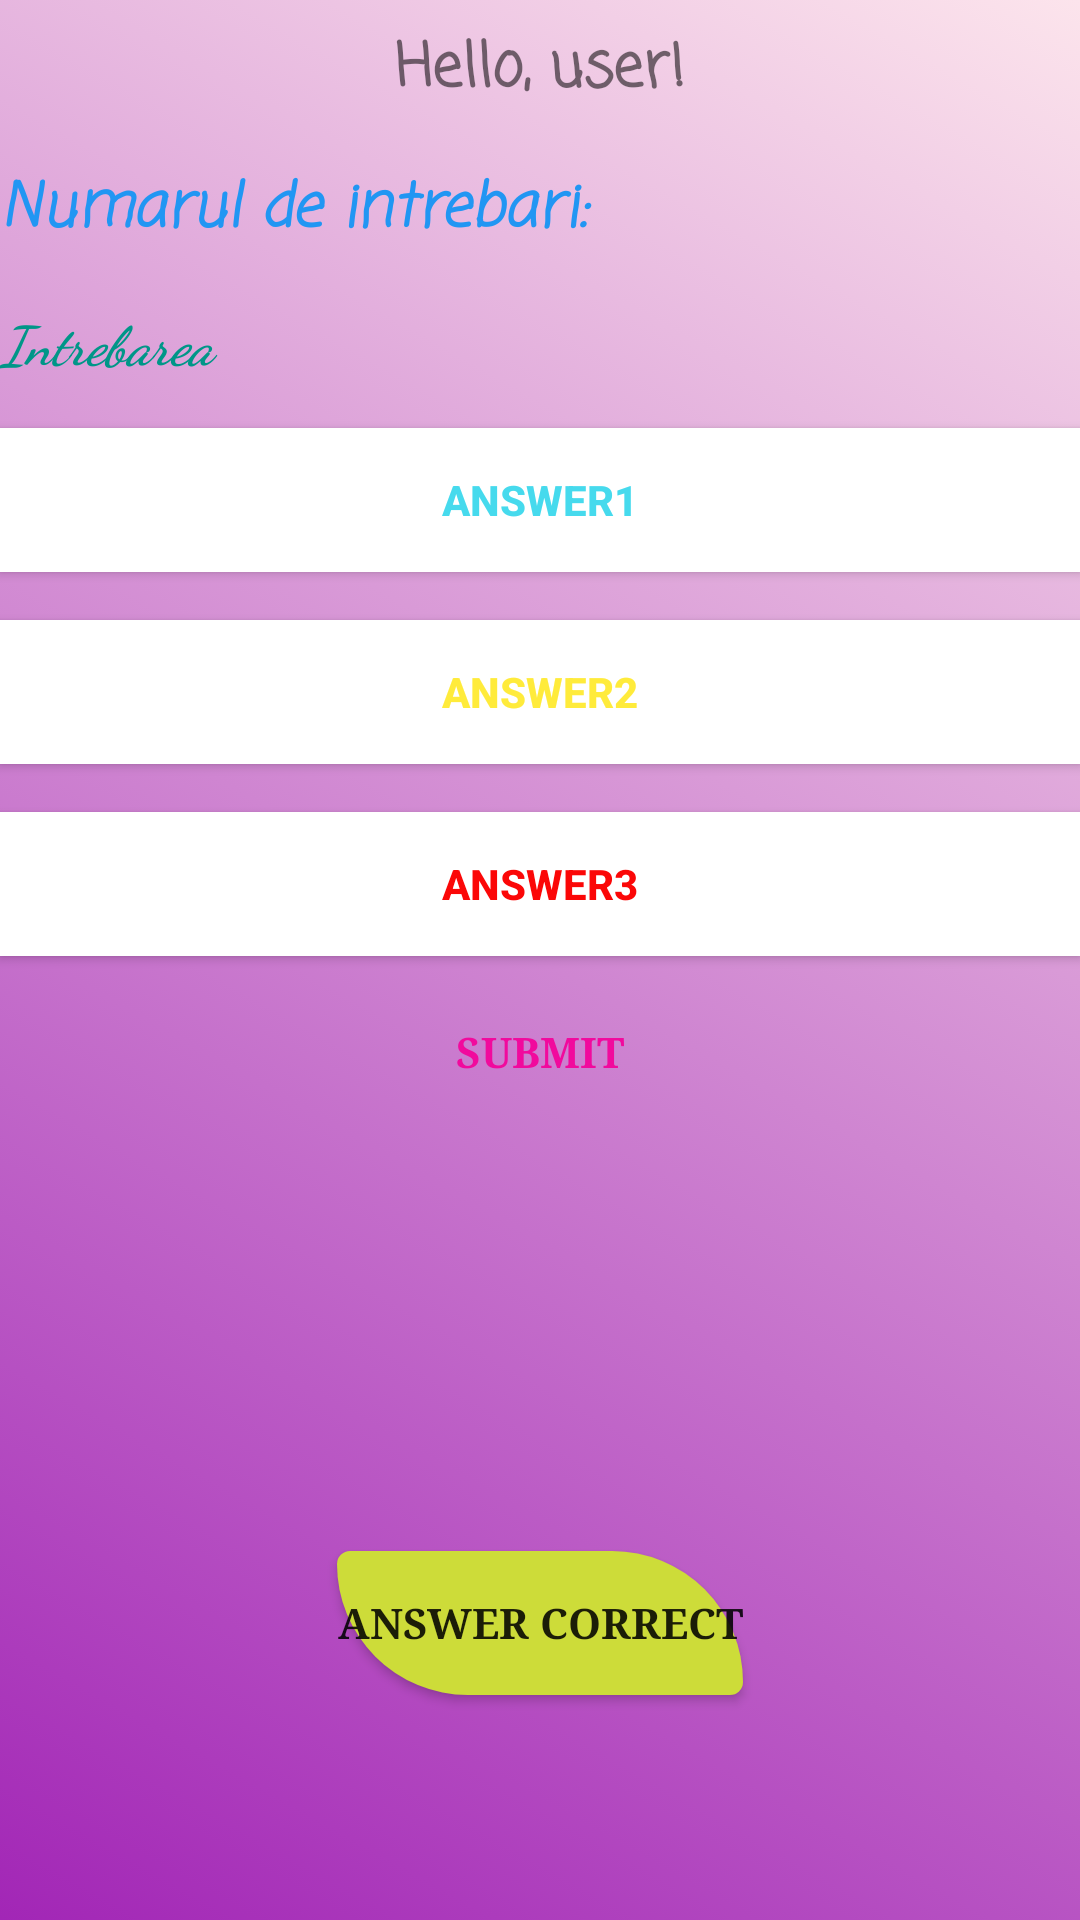

The Android layout XML behind this screen, and the referenced resources:
<!-- AndroidManifest.xml: application theme Theme.Tema3Dam -->
<!-- res/layout/activity_quiz.xml -->
<?xml version="1.0" encoding="utf-8"?>
<androidx.constraintlayout.widget.ConstraintLayout xmlns:android="http://schemas.android.com/apk/res/android"
    xmlns:app="http://schemas.android.com/apk/res-auto"
    xmlns:tools="http://schemas.android.com/tools"
    android:layout_width="match_parent"
    android:layout_height="match_parent"
    tools:context=".QuizActivity"
    android:background="@drawable/listcolorbackground"

    android:id="@+id/quizBackground">

     <TextView
    android:layout_width="wrap_content"
    android:layout_height="wrap_content"
    android:id="@+id/popescu_georgiana_txtview_hellouser"
    app:layout_constraintStart_toStartOf="parent"
    app:layout_constraintEnd_toEndOf="parent"
    app:layout_constraintTop_toTopOf="parent"
    android:text="@string/hello_user"
    android:textStyle="bold"
    android:fontFamily="casual"
    android:textSize="20sp"
    android:layout_marginTop="8dp"/>

    <TextView
        android:id="@+id/popescu_georgiana_quiz_txtview_totalquestions"
        android:layout_width="match_parent"
        android:layout_height="wrap_content"
        android:layout_marginTop="16dp"
        android:fontFamily="casual"
        android:textColor="#2196F3"
        android:text="@string/numarul_de_intrebari"
        android:textStyle="bold|italic"
        android:textSize="20sp"
        app:layout_constraintEnd_toEndOf="parent"
        app:layout_constraintStart_toStartOf="parent"
        app:layout_constraintTop_toBottomOf="@+id/popescu_georgiana_txtview_hellouser" />

    <TextView
        android:id="@+id/popescu_georgiana_quiz_txtview_question"
        android:layout_width="match_parent"
        android:layout_height="wrap_content"
        android:layout_marginTop="16dp"
        android:fontFamily="cursive"
        android:textSize="18sp"
        android:text="@string/intrebarea"
        android:textColor="#009688"
        android:textStyle="bold|italic"
        app:layout_constraintEnd_toEndOf="parent"
        app:layout_constraintStart_toStartOf="parent"
        app:layout_constraintTop_toBottomOf="@+id/popescu_georgiana_quiz_txtview_totalquestions" />
    <androidx.appcompat.widget.AppCompatButton
        android:layout_width="match_parent"
        android:layout_height="wrap_content"
        android:id="@+id/popescu_georgiana_quiz_btnAnswer1"
        app:layout_constraintStart_toStartOf="parent"
        app:layout_constraintEnd_toEndOf="parent"
        app:layout_constraintTop_toBottomOf="@+id/popescu_georgiana_quiz_txtview_question"
        android:text="@string/answer1"
        android:textColor="#46DAED"
        android:textStyle="bold"
        android:background="@color/white"
        android:layout_marginTop="16dp"
        android:layout_marginBottom="16dp"

       />
    <androidx.appcompat.widget.AppCompatButton
        android:layout_width="match_parent"
        android:layout_height="wrap_content"
        android:id="@+id/popescu_georgiana_quiz_btnAnswer2"
        app:layout_constraintStart_toStartOf="parent"
        app:layout_constraintEnd_toEndOf="parent"
        app:layout_constraintTop_toBottomOf="@+id/popescu_georgiana_quiz_btnAnswer1"
        android:text="@string/answer2"
        android:textColor="#FFEB3B"
        android:textStyle="bold"
        android:background="@color/white"

        android:layout_marginTop="16dp"
        android:layout_marginBottom="16dp"/>

    <androidx.appcompat.widget.AppCompatButton
        android:layout_width="match_parent"
        android:layout_height="wrap_content"
        android:layout_marginTop="16dp"
        android:layout_marginBottom="16dp"
        android:id="@+id/popescu_georgiana_quiz_btnAnswer3"
        app:layout_constraintStart_toStartOf="parent"
        app:layout_constraintEnd_toEndOf="parent"
        app:layout_constraintTop_toBottomOf="@+id/popescu_georgiana_quiz_btnAnswer2"
        android:text="@string/answer3"
        android:background="@color/white"
        android:textColor="#FB0707"
        android:textStyle="bold"
        />
    <Button
        android:layout_width="match_parent"
        android:layout_height="wrap_content"
        android:id="@+id/popescu_georgiana_quiz_btnSubmit"
        app:layout_constraintStart_toStartOf="parent"
        app:layout_constraintEnd_toEndOf="parent"
        android:layout_marginTop="8dp"
        android:layout_marginBottom="8dp"
        android:fontFamily="serif"
        android:textStyle="bold"
        app:layout_constraintTop_toBottomOf="@+id/popescu_georgiana_quiz_btnAnswer3"
        android:text="@string/submit"
        android:textColor="#F10A9D"
        android:background="?android:attr/selectableItemBackground"
        />

    <FrameLayout
        android:layout_width="wrap_content"
        android:layout_height="wrap_content"


        android:id="@+id/popescu_georgiana_quiz_framelayout"
        app:layout_constraintStart_toStartOf="parent"
        app:layout_constraintTop_toBottomOf="@+id/popescu_georgiana_quiz_btnSubmit"
        app:layout_constraintEnd_toEndOf="parent"
       app:layout_constraintBottom_toTopOf="@id/popescu_georgiana_quiz_btnCorrect"
      >
    </FrameLayout>
    <androidx.appcompat.widget.AppCompatButton
        android:layout_width="wrap_content"
        android:layout_height="wrap_content"
        android:id="@+id/popescu_georgiana_quiz_btnCorrect"
        app:layout_constraintStart_toStartOf="parent"
        app:layout_constraintEnd_toEndOf="parent"
        android:text="@string/answer_correct"
        android:layout_marginTop="8dp"
        android:layout_marginBottom="8dp"
        android:fontFamily="serif"
        android:textStyle="bold"
        app:layout_constraintTop_toBottomOf="@id/popescu_georgiana_quiz_framelayout"
        android:background="@drawable/quizbtnanswer"
        app:layout_constraintBottom_toBottomOf="parent"
        />

</androidx.constraintlayout.widget.ConstraintLayout>
<!-- resources referenced by this layout -->
<resources>
  <color name="white">#FFFFFFFF</color>
  <!-- drawable listcolorbackground (drawable) -->
  <?xml version="1.0" encoding="utf-8"?>
  <animation-list xmlns:android="http://schemas.android.com/apk/res/android">
      <item
          android:drawable="@drawable/backgroundcolor1"
          android:duration="4000"/>
      <item
          android:drawable="@drawable/backgroundcolor2"
          android:duration="5000"/>
  </animation-list>
  <!-- drawable quizbtnanswer (drawable) -->
  <?xml version="1.0" encoding="utf-8"?>
  <selector xmlns:android="http://schemas.android.com/apk/res/android">
      <item>
          <shape android:shape="rectangle">
              <solid android:color="#CDDC39"/>
              <corners
                  android:topRightRadius="500dp"
                 android:bottomRightRadius="50dp"
                  android:bottomLeftRadius="500dp"
                  android:topLeftRadius="50dp"
                  />
          </shape>
      </item>
  </selector>
  <string name="answer1">Answer1</string>
  <string name="answer2">Answer2</string>
  <string name="answer3">Answer3</string>
  <string name="answer_correct">Answer correct</string>
  <string name="hello_user">Hello, user!</string>
  <string name="intrebarea">Intrebarea</string>
  <string name="numarul_de_intrebari">Numarul de intrebari:</string>
  <string name="submit">Submit</string>
  <style name="Theme.Tema3Dam" parent="Theme.MaterialComponents.DayNight.DarkActionBar">
          
          <item name="colorPrimary">@color/purple_500</item>
          <item name="colorPrimaryVariant">@color/purple_700</item>
          <item name="colorOnPrimary">@color/white</item>
          
          <item name="colorSecondary">@color/teal_200</item>
          <item name="colorSecondaryVariant">@color/teal_700</item>
          <item name="colorOnSecondary">@color/black</item>
          
          <item name="android:statusBarColor">?attr/colorPrimaryVariant</item>
          
      </style>
  <!-- drawable backgroundcolor1 (drawable) -->
  <?xml version="1.0" encoding="utf-8"?>
  <selector xmlns:android="http://schemas.android.com/apk/res/android">
      <item>
          <shape>
              <gradient
                  android:angle="225"
                  android:startColor="#FCE4EC"
                  android:endColor="#A226B6" />
  
  
          </shape>
      </item>
  </selector>
  <!-- drawable backgroundcolor2 (drawable) -->
  <?xml version="1.0" encoding="utf-8"?>
  <selector xmlns:android="http://schemas.android.com/apk/res/android">
      <item>
          <shape>
              <gradient
                  android:angle="225"
  
                  android:startColor="#E1BEE7"
                  android:endColor="#FFCDD2"/>
  
          </shape>
      </item>
  </selector>
  <color name="purple_500">#FF6200EE</color>
  <color name="purple_700">#FF3700B3</color>
  <color name="teal_200">#FF03DAC5</color>
  <color name="teal_700">#FF018786</color>
  <color name="black">#FF000000</color>
</resources>
